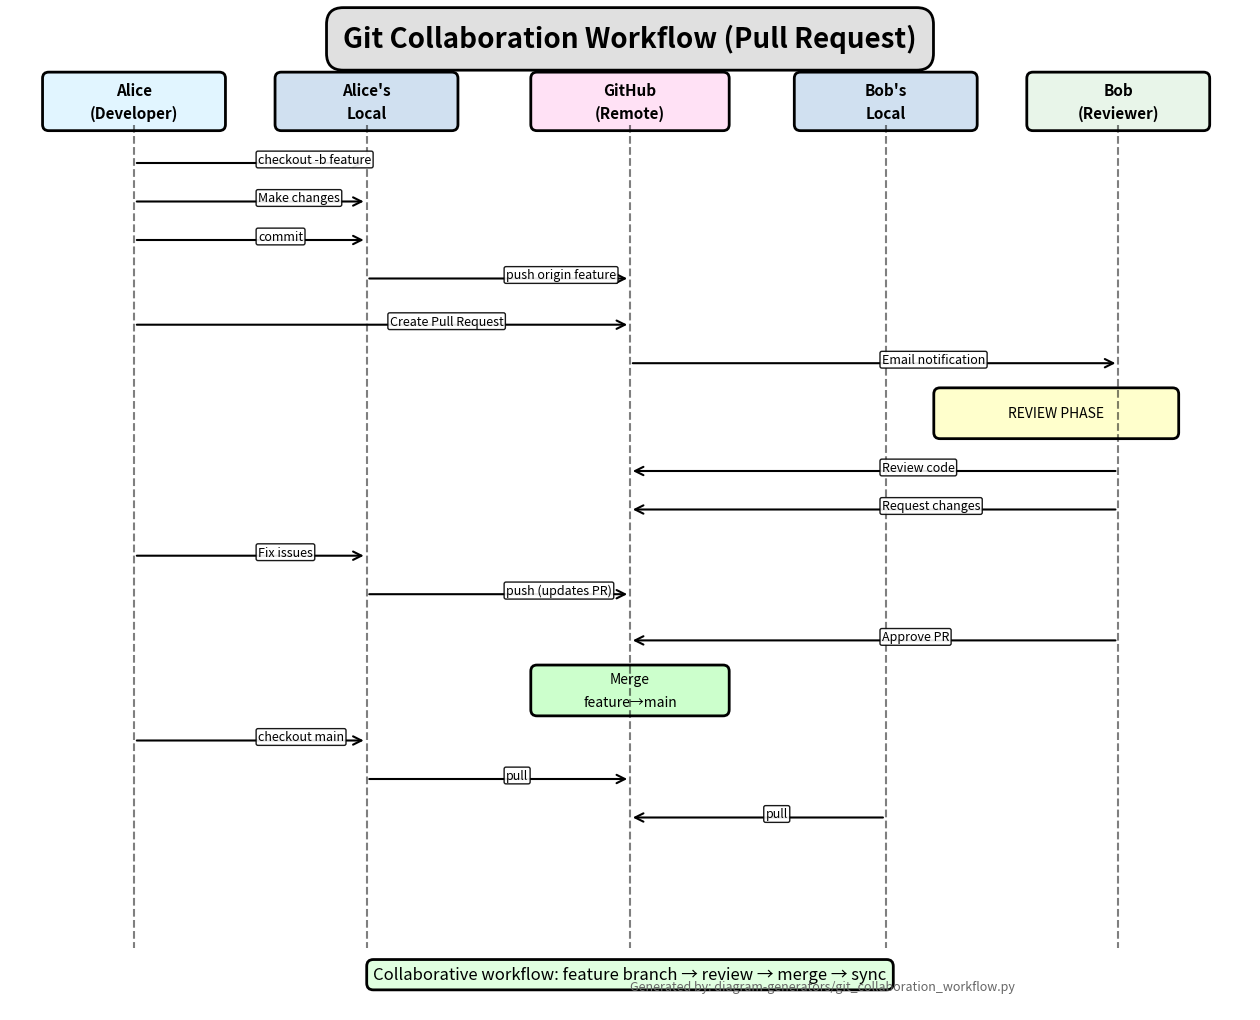

Write the Python code that produced this figure. (Note: this script raises an exception after producing the figure.)
#!/usr/bin/env python3
"""Generate Git Collaboration Workflow sequence diagram."""
import matplotlib.pyplot as plt
from matplotlib.patches import FancyBboxPatch, FancyArrowPatch
import os

OUTPUT_DIR, OUTPUT_FILE = "../figures", "git_collaboration_workflow.png"

def add_box(ax, x, y, w, h, text, color='#e0e0e0', fs=11):
    box = FancyBboxPatch((x,y), w, h, boxstyle="round,pad=0.08", facecolor=color, edgecolor='black', linewidth=2)
    ax.add_patch(box)
    lines = text.split('\n')
    y_offset = h/2 + (len(lines)-1)*0.15
    for line in lines:
        ax.text(x+w/2, y+y_offset, line, ha='center', va='center', fontsize=fs, fontweight='bold' if fs>10 else 'normal')
        y_offset -= 0.3

def add_arrow(ax, x1, y1, x2, y2, label=''):
    arrow = FancyArrowPatch((x1,y1), (x2,y2), arrowstyle='->', mutation_scale=15, linewidth=1.5, color='black', zorder=2)
    ax.add_patch(arrow)
    if label:
        mid_x = (x1+x2)/2
        ax.text(mid_x+0.1, y1, label, fontsize=9, ha='left', bbox=dict(boxstyle='round,pad=0.15', facecolor='white', alpha=0.9))

def draw_lifeline(ax, x, y_start, y_end):
    ax.plot([x, x], [y_start, y_end], 'k--', linewidth=1.5, alpha=0.5)

def create_diagram():
    fig, ax = plt.subplots(figsize=(16, 13), dpi=200)
    ax.set_xlim(0, 16); ax.set_ylim(0, 13); ax.axis('off')
    
    ax.text(8, 12.5, 'Git Collaboration Workflow (Pull Request)', fontsize=20, fontweight='bold', ha='center',
            bbox=dict(boxstyle='round,pad=0.6', facecolor='#e0e0e0', edgecolor='black', linewidth=2))
    
    # Participants
    add_box(ax, 0.5, 11.5, 2.2, 0.6, 'Alice\n(Developer)', '#e1f5ff', 11)
    add_box(ax, 3.5, 11.5, 2.2, 0.6, "Alice's\nLocal", '#d0e0f0', 11)
    add_box(ax, 6.8, 11.5, 2.4, 0.6, 'GitHub\n(Remote)', '#ffe1f5', 11)
    add_box(ax, 10.2, 11.5, 2.2, 0.6, "Bob's\nLocal", '#d0e0f0', 11)
    add_box(ax, 13.2, 11.5, 2.2, 0.6, 'Bob\n(Reviewer)', '#e8f5e9', 11)
    
    # Lifelines
    for x in [1.6, 4.6, 8, 11.3, 14.3]:
        draw_lifeline(ax, x, 11.5, 0.8)
    
    y = 11
    
    # Development phase
    add_arrow(ax, 1.6, y, 4.6, y, 'checkout -b feature'); y -= 0.5
    add_arrow(ax, 1.6, y, 4.6, y, 'Make changes'); y -= 0.5
    add_arrow(ax, 1.6, y, 4.6, y, 'commit'); y -= 0.5
    add_arrow(ax, 4.6, y, 8, y, 'push origin feature'); y -= 0.6
    
    # PR creation
    add_arrow(ax, 1.6, y, 8, y, 'Create Pull Request'); y -= 0.5
    add_arrow(ax, 8, y, 14.3, y, 'Email notification'); y -= 0.6
    
    # Review phase  
    add_box(ax, 12, y-0.3, 3, 0.5, 'REVIEW PHASE', '#ffffcc', 10)
    y -= 0.8
    add_arrow(ax, 14.3, y, 8, y, 'Review code'); y -= 0.5
    add_arrow(ax, 14.3, y, 8, y, 'Request changes'); y -= 0.6
    
    # Fix phase
    add_arrow(ax, 1.6, y, 4.6, y, 'Fix issues'); y -= 0.5
    add_arrow(ax, 4.6, y, 8, y, 'push (updates PR)'); y -= 0.6
    
    # Approval
    add_arrow(ax, 14.3, y, 8, y, 'Approve PR'); y -= 0.5
    add_box(ax, 6.8, y-0.4, 2.4, 0.5, 'Merge\nfeature→main', '#ccffcc', 10)
    y -= 0.8
    
    # Sync
    add_arrow(ax, 1.6, y, 4.6, y, 'checkout main'); y -= 0.5
    add_arrow(ax, 4.6, y, 8, y, 'pull'); y -= 0.5
    add_arrow(ax, 11.3, y, 8, y, 'pull'); y -= 0.6
    
    ax.text(8, 0.4, 'Collaborative workflow: feature branch → review → merge → sync', fontsize=12, ha='center', style='italic',
            bbox=dict(boxstyle='round,pad=0.4', facecolor='#e0ffe0', linewidth=2))
    
    ax.text(0.5, 0.02, 'Generated by: diagram-generators/git_collaboration_workflow.py', fontsize=9, style='italic', color='#666', transform=ax.transAxes)
    
    output_path = os.path.join(OUTPUT_DIR, OUTPUT_FILE)
    os.makedirs(OUTPUT_DIR, exist_ok=True)
    plt.tight_layout()
    plt.savefig(output_path, dpi=200, bbox_inches='tight', facecolor='white')
    plt.close()
    print(f"✓ Generated: {output_path}")

if __name__ == "__main__":
    create_diagram()
